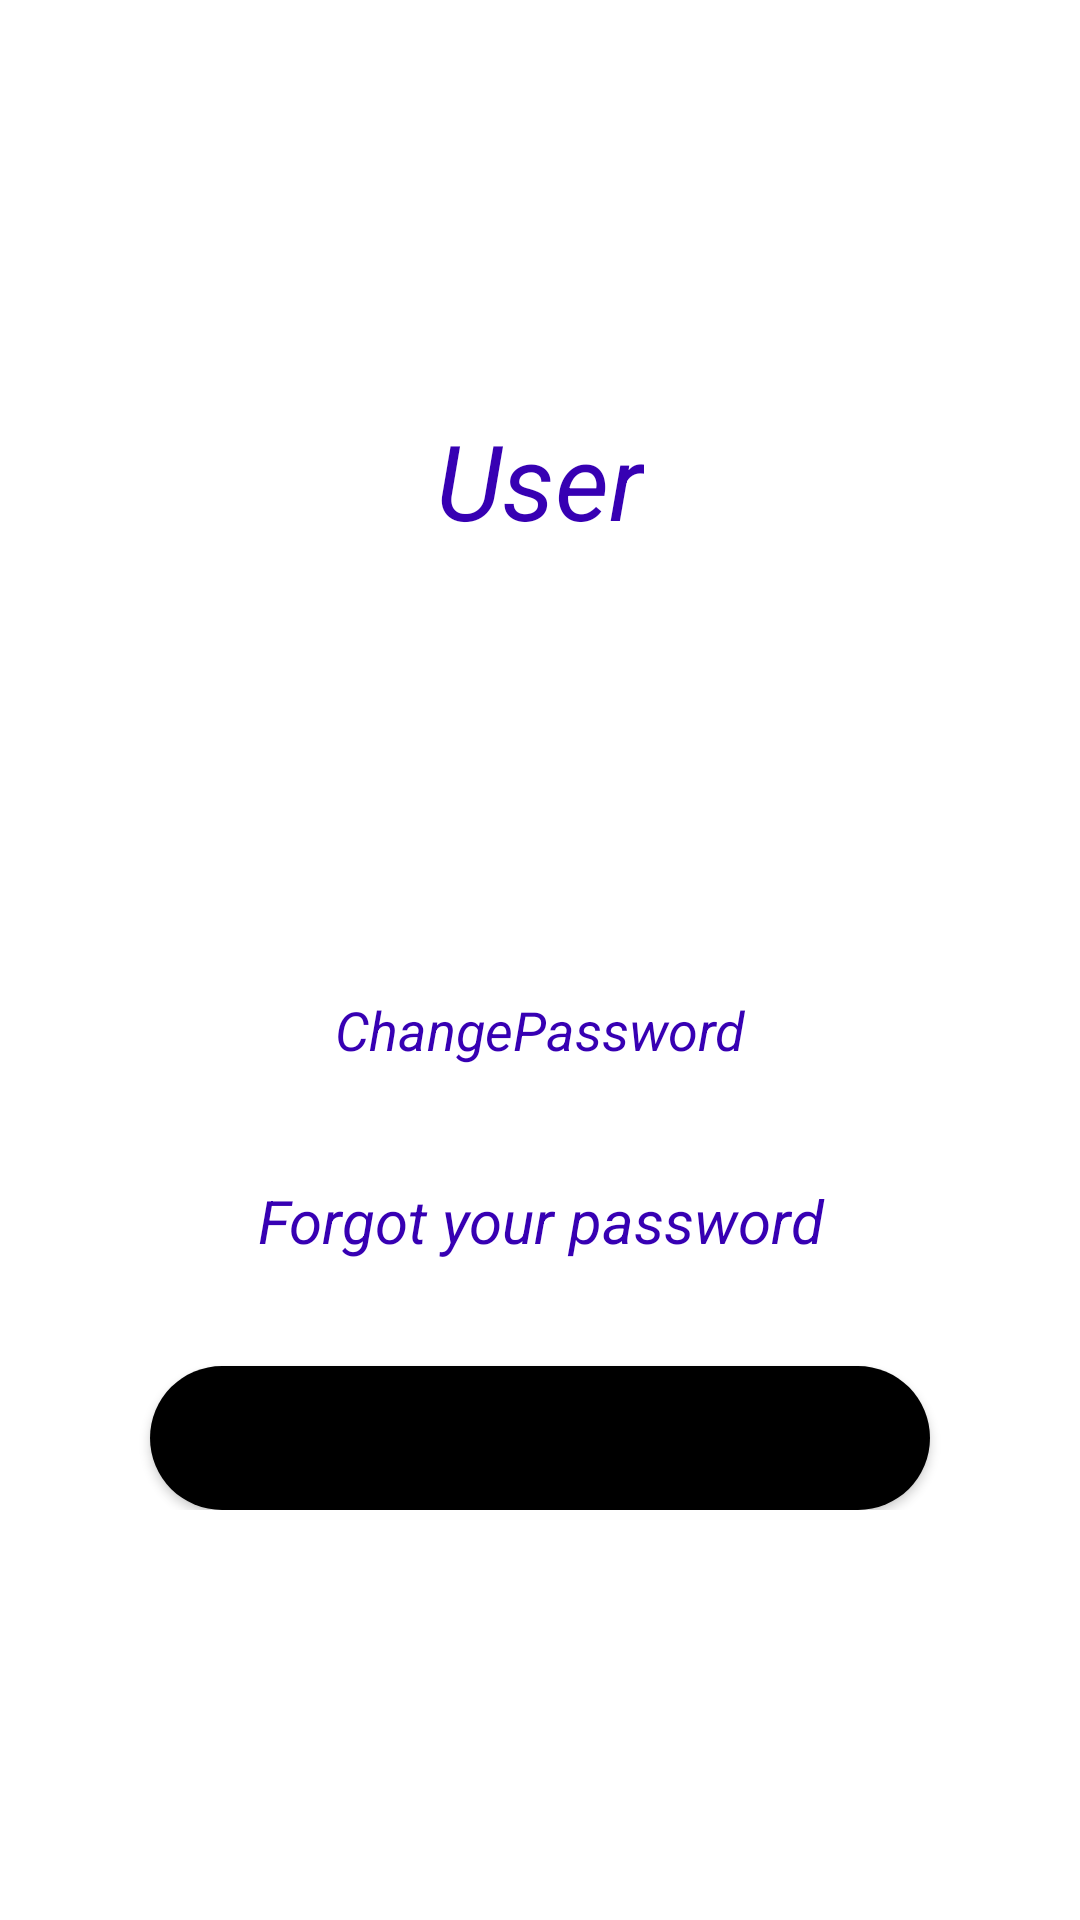

Android layout source for this screen:
<!-- AndroidManifest.xml: application theme Theme.IOT_Firebase -->
<!-- res/layout/activity_user.xml -->
<?xml version="1.0" encoding="utf-8"?>
<LinearLayout xmlns:android="http://schemas.android.com/apk/res/android"
    xmlns:app="http://schemas.android.com/apk/res-auto"
    android:layout_width="match_parent"
    android:layout_height="match_parent"
    xmlns:tools="http://schemas.android.com/tools"
    android:layout_gravity="center"
    android:background="@drawable/background_2"
    android:gravity="center"
    android:orientation="vertical"
    android:padding="30dp"
    tools:context=".UserPassword.LoginActivity">

    <TextView
        android:layout_width="wrap_content"
        android:layout_height="wrap_content"
        android:text="User"
        android:textColor="@color/purple_700"
        android:textStyle="italic"
        android:textSize="35dp">
    </TextView>
    <ImageButton
        android:layout_gravity="center"
        android:layout_marginTop="10dp"
        android:id="@+id/btnSpeak"
        android:layout_width="100dp"
        android:layout_height="100dp"
        android:background="@drawable/man"
        />




    <TextView
        android:id="@+id/ChangePassword2"
        android:layout_width="match_parent"
        android:layout_height="40dp"
        android:layout_gravity="center_horizontal"
        android:layout_marginTop="30dp"
        android:gravity="center"
        android:text="ChangePassword"
        android:textColor="@color/purple_700"
        android:textSize="18dp"
        android:textStyle="italic"></TextView>

    <TextView
        android:id="@+id/ForgotPassword2"
        android:layout_width="match_parent"
        android:layout_height="wrap_content"
        android:layout_gravity="center_horizontal"
        android:layout_marginTop="30dp"
        android:gravity="center"
        android:text="Forgot your password"
        android:textColor="@color/purple_700"
        android:textSize="20dp"
        android:textStyle="italic"></TextView>
    <LinearLayout
        android:layout_width="match_parent"
        android:layout_height="wrap_content"
        android:orientation="horizontal">
        <Button
            android:layout_width="match_parent"
            android:layout_height="wrap_content"
            android:layout_marginLeft="20dp"
            android:layout_marginTop="35dp"
            android:layout_marginRight="20dp"
            android:layout_weight="1"
            android:background="@drawable/button_rounded"
            android:text="Logout"
            android:textSize="15dp"
            android:textStyle="italic"
            android:id="@+id/btnLogout">

        </Button>
    </LinearLayout>

</LinearLayout>
<!-- resources referenced by this layout -->
<resources>
  <!-- drawable button_rounded (drawable) -->
  <?xml version="1.0" encoding="utf-8"?>
  <shape
      xmlns:android="http://schemas.android.com/apk/res/android"
      android:shape="rectangle">
      <solid
          android:color="@color/black"
          >
      </solid>
      <corners
          android:radius="25dp"
      >
      </corners>
  </shape>
  <style name="Theme.IOT_Firebase" parent="Theme.MaterialComponents.DayNight.DarkActionBar">
          
          <item name="colorPrimary">@color/purple_500</item>
          <item name="colorPrimaryVariant">@color/purple_700</item>
          <item name="colorOnPrimary">@color/white</item>
          
          <item name="colorSecondary">@color/teal_200</item>
          <item name="colorSecondaryVariant">@color/teal_700</item>
          <item name="colorOnSecondary">@color/black</item>
          
          <item name="android:statusBarColor" tools:targetApi="l">?attr/colorPrimaryVariant</item>
          
      </style>
  <!-- not gathered from this repository: default colours our renderer supplied (Android Studio template values) -->
  <color name="purple_500">#FF6200EE</color>
  <color name="purple_700">#FF3700B3</color>
  <color name="teal_200">#FF03DAC5</color>
  <color name="teal_700">#FF018786</color>
  <color name="black">#FF000000</color>
  <color name="white">#FFFFFFFF</color>
</resources>
